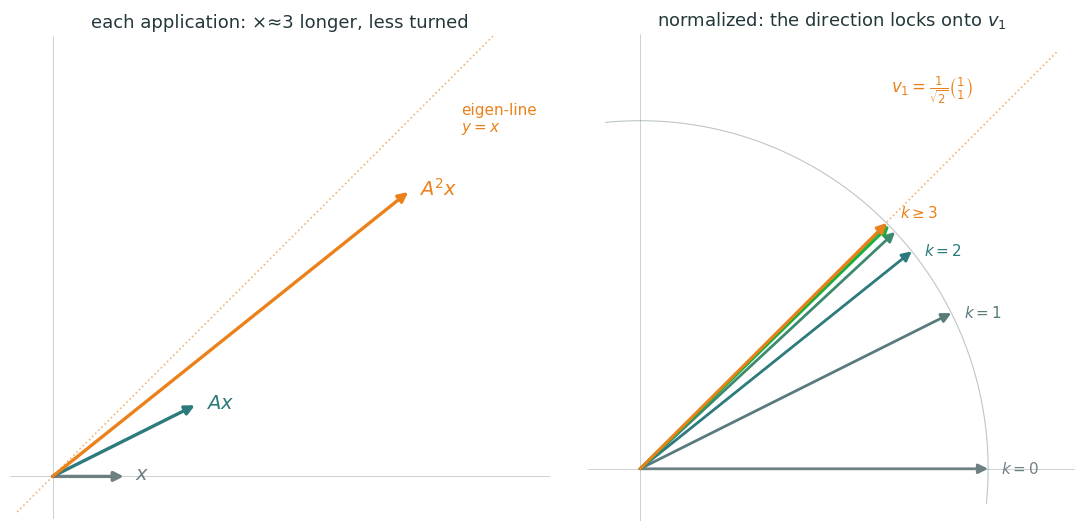
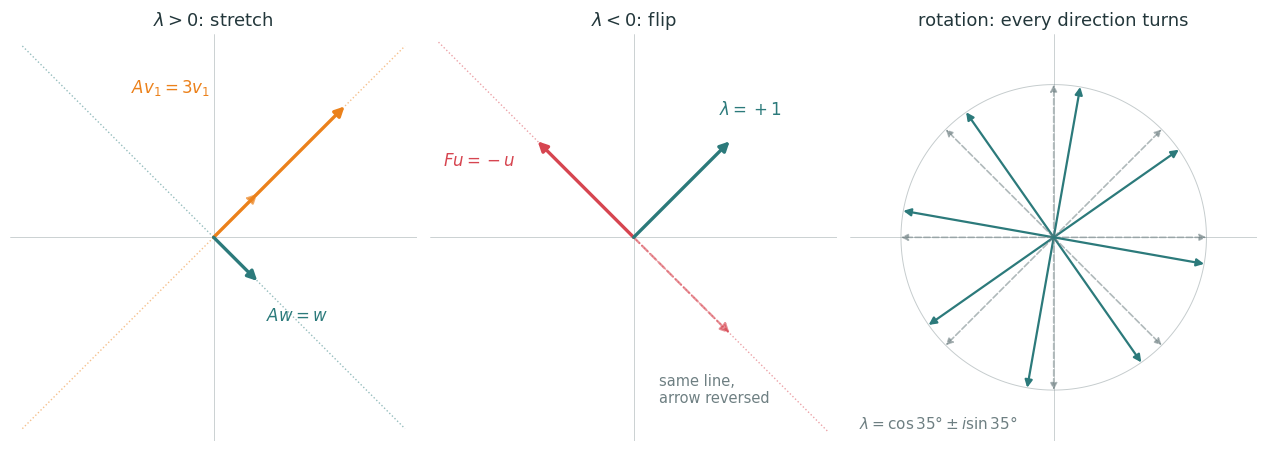
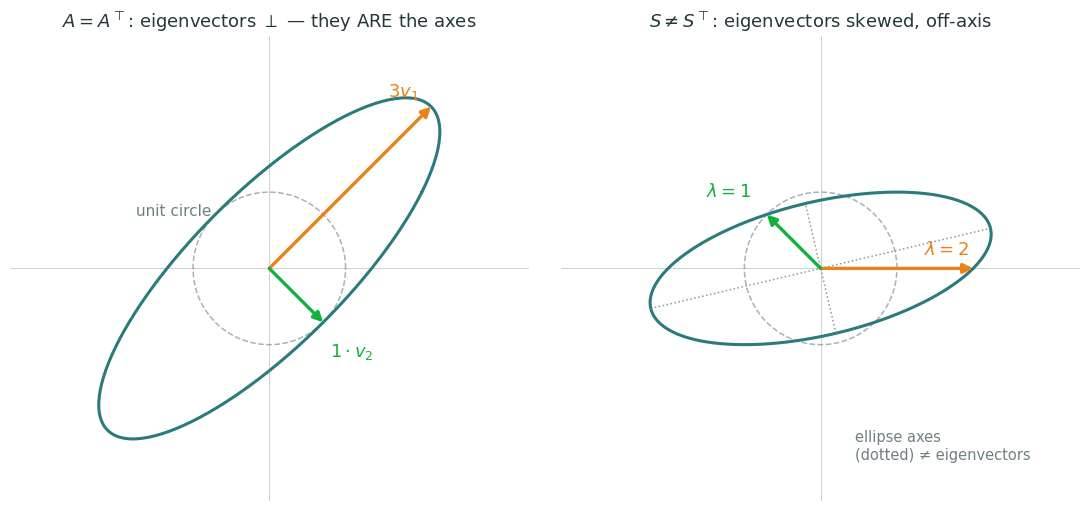

These figures' Python source, in order:
#!/usr/bin/env python3
"""Figures for L5 (Eigendecomposition).
Run from repo root:  uv run --no-project --with matplotlib,numpy python3 lecture5/diagrams/l5_figs.py
Emits SVG + PNG twins (transparent, metropolis palette) into lecture5/figures/.
"""
import os
import numpy as np
import matplotlib as mpl
mpl.use("Agg")
import matplotlib.pyplot as plt

INK='#23373B'; ACC='#EB811B'; TEAL='#2C7A7B'; GREEN='#14B03D'; MUTED='#6E7F82'; RED='#D64550'; BLUE='#2B6CB0'
mpl.rcParams.update({
  'figure.facecolor':'none','axes.facecolor':'none','savefig.facecolor':'none','savefig.transparent':True,
  'font.family':'sans-serif','font.sans-serif':['IBM Plex Sans','DejaVu Sans','Arial'],
  'text.color':INK,'axes.edgecolor':INK,'axes.labelcolor':INK,'xtick.color':INK,'ytick.color':INK,
  'axes.linewidth':1.0,'font.size':13,'axes.spines.top':False,'axes.spines.right':False,
  'lines.linewidth':2.4,'lines.solid_capstyle':'round',
})
OUT='lecture5/figures'; os.makedirs(OUT, exist_ok=True)
def save(fig, name):
    fig.savefig(f'{OUT}/{name}.svg', bbox_inches='tight', transparent=True)
    fig.savefig(f'{OUT}/{name}.png', bbox_inches='tight', transparent=True, dpi=200)
    plt.close(fig)
    print(f'  wrote {OUT}/{name}.svg + .png')

A = np.array([[2.0, 1.0], [1.0, 2.0]])

def arrow(ax, tip, color, lw=2.4, tail=(0, 0), ls='-', alpha=1.0, z=4, ms=14):
    ax.annotate("", xy=tuple(tip), xytext=tuple(tail), zorder=z,
                arrowprops=dict(arrowstyle="-|>", color=color, lw=lw, ls=ls,
                                alpha=alpha, mutation_scale=ms, shrinkA=0, shrinkB=0))

def clean(ax, lim, aspect=True):
    ax.set_xlim(*lim[0]); ax.set_ylim(*lim[1])
    if aspect: ax.set_aspect("equal")
    ax.axhline(0, color=MUTED, lw=0.5, alpha=0.5)
    ax.axvline(0, color=MUTED, lw=0.5, alpha=0.5)
    ax.set_xticks([]); ax.set_yticks([])
    for s in ax.spines.values(): s.set_visible(False)


# ---- 1. repeated application: x, Ax, A^2 x drift onto the eigen-line ----------
def repeated_application():
    fig, (a1, a2) = plt.subplots(1, 2, figsize=(11, 5.2), layout="constrained")

    # left: the raw iterates x, Ax, A^2x — each ~3x longer AND closer to y=x
    x = np.array([1.0, 0.0])
    pts = [x, A @ x, A @ A @ x]                      # (1,0), (2,1), (5,4)
    cols = [MUTED, TEAL, ACC]
    labs = [r"$x$", r"$Ax$", r"$A^2x$"]
    clean(a1, ((-0.6, 7.0), (-0.6, 6.2)))
    a1.plot([-0.5, 6.6], [-0.5, 6.6], ls=":", color=ACC, lw=1.2, alpha=0.6, zorder=1)
    a1.text(5.75, 4.85, "eigen-line\n$y=x$", color=ACC, fontsize=11, ha="left")
    for p, c, l in zip(pts, cols, labs):
        arrow(a1, p, c)
        a1.annotate(l, xy=p, xytext=(8, -2), textcoords="offset points", color=c, fontsize=14)
    a1.set_title("each application: ×≈3 longer, less turned", color=INK, fontsize=13)

    # right: the same iterates, normalized — the direction converges to 45°
    clean(a2, ((-0.15, 1.25), (-0.15, 1.25)))
    th = np.linspace(-0.1, np.pi / 2 + 0.1, 100)
    a2.plot(np.cos(th), np.sin(th), color=MUTED, lw=0.8, alpha=0.45, zorder=1)
    a2.plot([0, 1.2], [0, 1.2], ls=":", color=ACC, lw=1.2, alpha=0.6, zorder=1)
    xs, xk = [], np.array([1.0, 0.0])
    for _ in range(7):
        xs.append(xk / np.linalg.norm(xk))
        xk = A @ xk
    shades = [MUTED, "#5A7B7C", TEAL, "#3E8A6E", GREEN, "#7F9A2E", ACC]
    for k, (v, c) in enumerate(zip(xs, shades)):
        arrow(a2, v, c, lw=2.0)
        if k <= 2:
            a2.annotate(f"$k={k}$", xy=v, xytext=(9, -3), textcoords="offset points",
                        color=c, fontsize=11)
    a2.annotate(r"$k\geq 3$", xy=xs[-1], xytext=(10, 4), textcoords="offset points",
                color=ACC, fontsize=11)
    a2.text(0.72, 1.08, r"$v_1=\frac{1}{\sqrt{2}}\binom{1}{1}$", color=ACC, fontsize=12)
    a2.set_title("normalized: the direction locks onto $v_1$", color=INK, fontsize=13)
    save(fig, "repeated_application")


# ---- 2. the eigenvalue dial: stretch / flip / rotate ---------------------------
def eigen_gallery():
    fig, (a1, a2, a3) = plt.subplots(1, 3, figsize=(12.6, 4.4), layout="constrained")
    s = 1 / np.sqrt(2)

    # (a) our A: lambda = 3 stretches, lambda = 1 keeps
    clean(a1, ((-3.3, 3.3), (-3.3, 3.3)))
    a1.plot([-3.1, 3.1], [-3.1, 3.1], ls=":", color=ACC, lw=1, alpha=0.5, zorder=1)
    a1.plot([-3.1, 3.1], [3.1, -3.1], ls=":", color=TEAL, lw=1, alpha=0.5, zorder=1)
    v1 = np.array([s, s]); w = np.array([s, -s])
    arrow(a1, v1, ACC, lw=1.6, ls="--", alpha=0.65)          # before
    arrow(a1, 3 * v1, ACC)                                   # after: honestly x3
    arrow(a1, w, TEAL)                                       # lambda=1: after == before
    a1.annotate(r"$Av_1 = 3v_1$", xy=(-0.05, 2.35), color=ACC, fontsize=12, ha="right")
    a1.annotate(r"$Aw = w$", xy=(0.85, -1.35), color=TEAL, fontsize=12)
    a1.set_title(r"$\lambda > 0$: stretch", color=INK, fontsize=13)

    # (b) reflection F = [[0,1],[1,0]]: lambda = -1 reverses the arrow
    clean(a2, ((-2.4, 2.4), (-2.4, 2.4)))
    a2.plot([-2.3, 2.3], [2.3, -2.3], ls=":", color=RED, lw=1, alpha=0.5, zorder=1)
    u = 1.6 * np.array([s, -s])
    arrow(a2, u, RED, lw=1.6, ls="--", alpha=0.6)            # before
    arrow(a2, -u, RED)                                       # after: reversed
    arrow(a2, 1.6 * np.array([s, s]), TEAL)                  # lambda=+1 direction kept
    a2.annotate(r"$Fu = -u$", xy=(-2.25, 0.85), color=RED, fontsize=12)
    a2.annotate(r"$\lambda = +1$", xy=(1.0, 1.45), color=TEAL, fontsize=12)
    a2.annotate("same line,\narrow reversed", xy=(0.3, -1.95), color=MUTED, fontsize=10.5)
    a2.set_title(r"$\lambda < 0$: flip", color=INK, fontsize=13)

    # (c) rotation by 35 degrees: every direction turns — no real eigenvector
    clean(a3, ((-2.4, 2.4), (-2.4, 2.4)))
    th = np.linspace(0, 2 * np.pi, 200)
    a3.plot(1.8 * np.cos(th), 1.8 * np.sin(th), color=MUTED, lw=0.7, alpha=0.4, zorder=1)
    ang = np.deg2rad(35.0)
    R = np.array([[np.cos(ang), -np.sin(ang)], [np.sin(ang), np.cos(ang)]])
    for t in np.linspace(0, 2 * np.pi, 8, endpoint=False):
        v = 1.8 * np.array([np.cos(t), np.sin(t)])
        arrow(a3, v, MUTED, lw=1.2, ls="--", alpha=0.55, ms=10)
        arrow(a3, R @ v, TEAL, lw=1.6, ms=11)
    a3.set_title("rotation: every direction turns", color=INK, fontsize=13)
    a3.annotate(r"$\lambda = \cos 35°\pm i \sin 35°$", xy=(-2.3, -2.25), color=MUTED, fontsize=11)
    save(fig, "eigen_gallery")


# ---- 3. spectral theorem picture: circle -> ellipse, axes = eigenvectors -------
def spectral_ellipse():
    fig, (a1, a2) = plt.subplots(1, 2, figsize=(11, 5.0), layout="constrained")
    th = np.linspace(0, 2 * np.pi, 240)
    C = np.vstack([np.cos(th), np.sin(th)])
    s = 1 / np.sqrt(2)

    # (a) symmetric A: eigenvectors orthogonal AND they are the ellipse axes
    E = A @ C
    clean(a1, ((-3.4, 3.4), (-3.05, 3.05)))
    a1.plot(C[0], C[1], color=MUTED, lw=1.1, ls="--", alpha=0.6)
    a1.plot(E[0], E[1], color=TEAL, lw=2.2)
    arrow(a1, (3 * s, 3 * s), ACC)
    arrow(a1, (s, -s), GREEN)
    a1.annotate(r"$3v_1$", xy=(1.55, 2.25), color=ACC, fontsize=13)
    a1.annotate(r"$1\cdot v_2$", xy=(0.8, -1.15), color=GREEN, fontsize=13)
    a1.annotate("unit circle", xy=(-1.75, 0.7), color=MUTED, fontsize=11)
    a1.set_title(r"$A=A^\top$: eigenvectors $\perp$ — they ARE the axes", color=INK, fontsize=13)

    # (b) shear S: eigenvectors exist but are not orthogonal, not the axes
    S = np.array([[2.0, 1.0], [0.0, 1.0]])
    E2 = S @ C
    clean(a2, ((-3.4, 3.4), (-3.05, 3.05)))
    a2.plot(C[0], C[1], color=MUTED, lw=1.1, ls="--", alpha=0.6)
    a2.plot(E2[0], E2[1], color=TEAL, lw=2.2)
    # true ellipse axes (singular directions), for contrast
    U, sv, Vt = np.linalg.svd(S)
    for i, c in enumerate((MUTED, MUTED)):
        ax_v = U[:, i] * sv[i]
        a2.plot([-ax_v[0], ax_v[0]], [-ax_v[1], ax_v[1]], ls=":", color=c, lw=1.1, alpha=0.8)
    arrow(a2, (2.0, 0.0), ACC)                                # eigvec (1,0), lambda=2
    arrow(a2, (-s, s), GREEN)                                 # eigvec (-1,1)/sqrt2, lambda=1
    a2.annotate(r"$\lambda=2$", xy=(1.35, 0.18), color=ACC, fontsize=13)
    a2.annotate(r"$\lambda=1$", xy=(-1.5, 0.95), color=GREEN, fontsize=13)
    a2.annotate("ellipse axes\n(dotted) ≠ eigenvectors", xy=(0.45, -2.5), color=MUTED, fontsize=10.5)
    a2.set_title(r"$S\neq S^\top$: eigenvectors skewed, off-axis", color=INK, fontsize=13)
    save(fig, "spectral_ellipse")


if __name__ == "__main__":
    for f in (repeated_application, eigen_gallery, spectral_ellipse):
        f()
    print("done: L5 figures")
